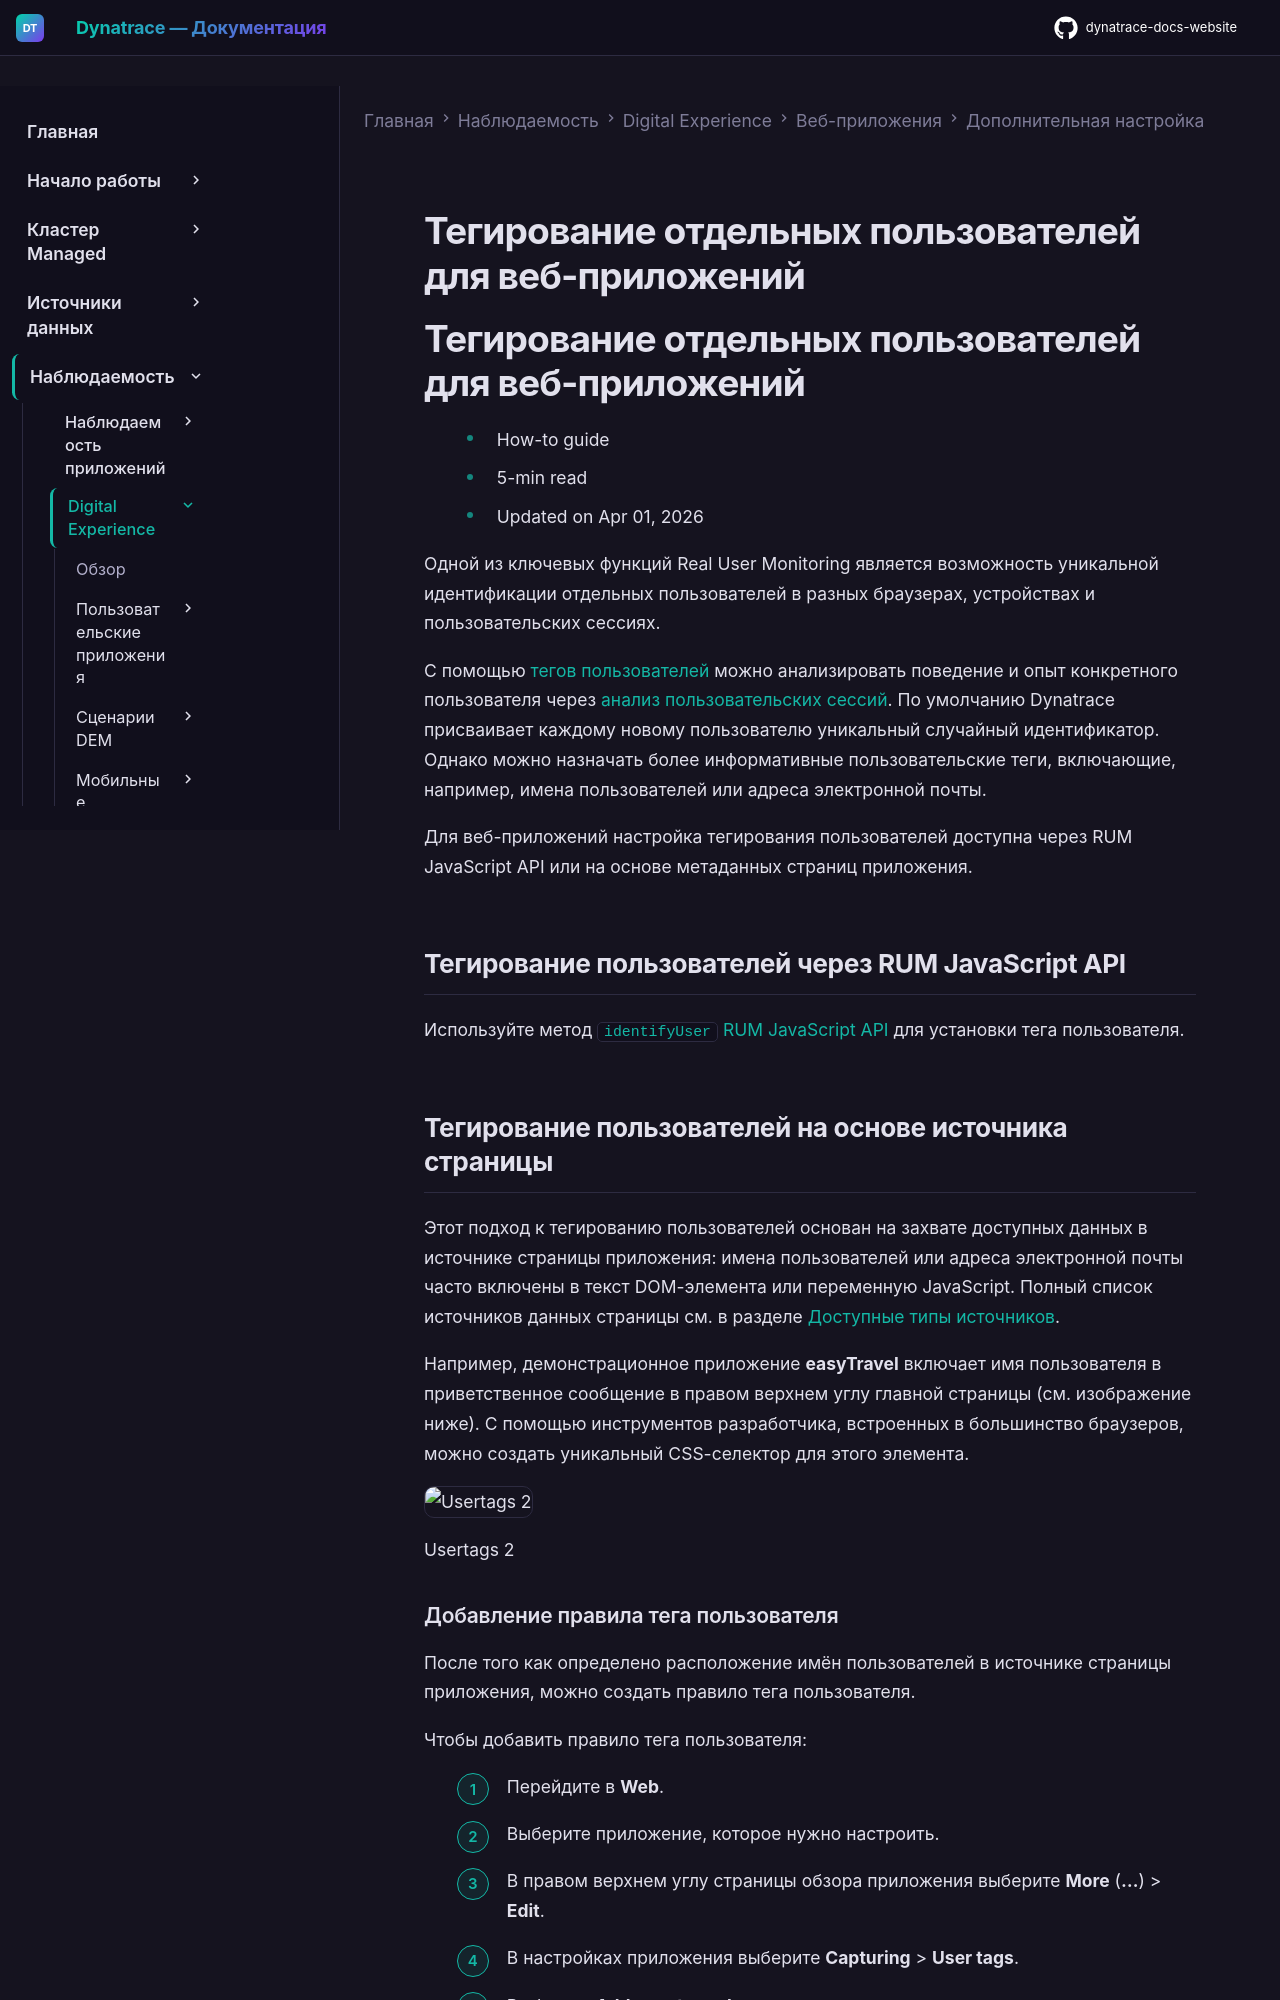

repository: Yerkebulan-Ardabayev/dynatrace-docs-website · page: managed-ru/observe/digital-experience/web-applications/additional-configuration/identify-individual-users-for-session-analysis/index.html · generator: mkdocs

---
title: Тегирование отдельных пользователей для веб-приложений
source: https://docs.dynatrace.com/managed/observe/digital-experience/web-applications/additional-configuration/identify-individual-users-for-session-analysis
scraped: 2026-05-12T11:35:02.443187
---

# Тегирование отдельных пользователей для веб-приложений

# Тегирование отдельных пользователей для веб-приложений

* How-to guide
* 5-min read
* Updated on Apr 01, 2026

Одной из ключевых функций Real User Monitoring является возможность уникальной идентификации отдельных пользователей в разных браузерах, устройствах и пользовательских сессиях.

С помощью [тегов пользователей](/managed/observe/digital-experience/rum-concepts/user-and-error-events#user-tagging "Learn about user and error events and the types of user and error events captured by Dynatrace.") можно анализировать поведение и опыт конкретного пользователя через [анализ пользовательских сессий](/managed/observe/digital-experience/session-segmentation/new-user-sessions "Learn about user session segmentation and filtering attributes.").
По умолчанию Dynatrace присваивает каждому новому пользователю уникальный случайный идентификатор. Однако можно назначать более информативные пользовательские теги, включающие, например, имена пользователей или адреса электронной почты.

Для веб-приложений настройка тегирования пользователей доступна через RUM JavaScript API или на основе метаданных страниц приложения.

## Тегирование пользователей через RUM JavaScript API

Используйте метод [`identifyUser`](https://docs.dynatrace.com/javascriptapi/doc/types/dtrum.html#identifyuser) [RUM JavaScript API](/managed/observe/digital-experience/web-applications/additional-configuration/customize-rum "Find out how to customize Real User Monitoring using the JavaScript API.") для установки тега пользователя.

## Тегирование пользователей на основе источника страницы

Этот подход к тегированию пользователей основан на захвате доступных данных в источнике страницы приложения: имена пользователей или адреса электронной почты часто включены в текст DOM-элемента или переменную JavaScript. Полный список источников данных страницы см. в разделе [Доступные типы источников](#available-page-data-sources).

Например, демонстрационное приложение **easyTravel** включает имя пользователя в приветственное сообщение в правом верхнем углу главной страницы (см. изображение ниже). С помощью инструментов разработчика, встроенных в большинство браузеров, можно создать уникальный CSS-селектор для этого элемента.

![Usertags 2](https://dt-cdn.net/images/usertags2-1872-eaa3cbf0fe.png)

Usertags 2
